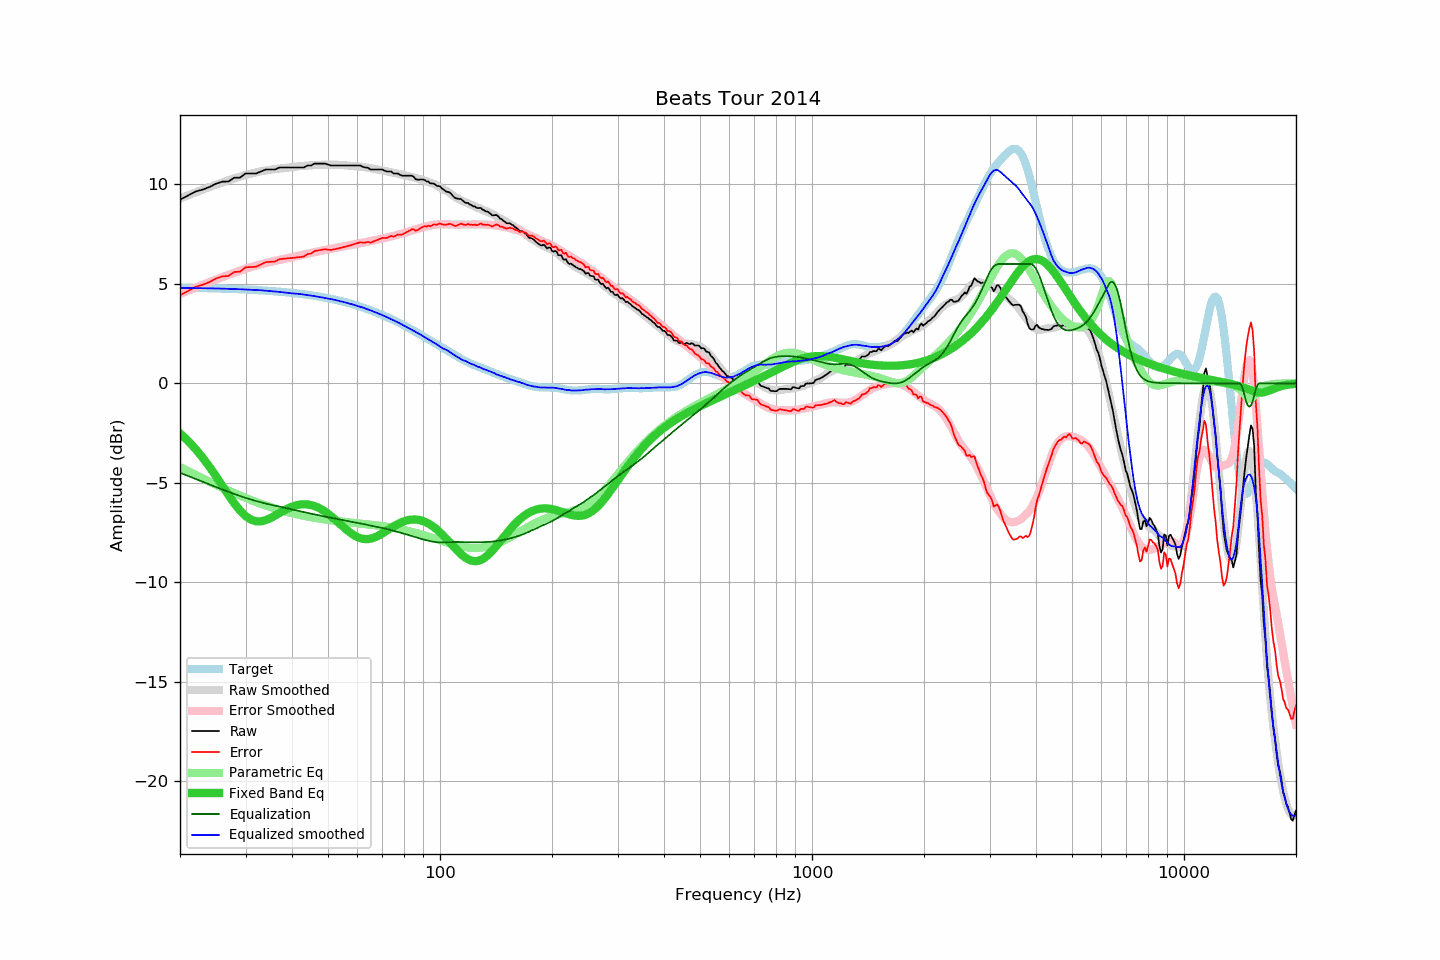

Source data for this figure (header and first rows):
frequency, raw, error, smoothed, error_smoothed, equalization, parametric_eq, equalized_raw, equalized_smoothed, target
20, 9.24, 4.43, 9.29, 4.50, -4.50, -2.52, 4.74, 4.80, 4.81
21, 9.44, 4.64, 9.45, 4.66, -4.66, -2.89, 4.78, 4.79, 4.80
22, 9.64, 4.84, 9.60, 4.81, -4.81, -3.29, 4.83, 4.79, 4.80
23, 9.74, 4.95, 9.74, 4.95, -4.95, -3.73, 4.79, 4.78, 4.79
24, 9.87, 5.09, 9.87, 5.09, -5.09, -4.19, 4.78, 4.78, 4.78
25, 10.04, 5.27, 9.99, 5.22, -5.22, -4.68, 4.82, 4.77, 4.77
26, 10.14, 5.38, 10.10, 5.34, -5.34, -5.16, 4.80, 4.76, 4.76
27, 10.15, 5.40, 10.21, 5.46, -5.46, -5.62, 4.69, 4.75, 4.75
28, 10.34, 5.60, 10.31, 5.57, -5.57, -6.04, 4.77, 4.74, 4.74
29, 10.34, 5.61, 10.40, 5.67, -5.67, -6.40, 4.67, 4.73, 4.73
30, 10.55, 5.83, 10.48, 5.76, -5.76, -6.67, 4.79, 4.72, 4.72
31, 10.55, 5.85, 10.55, 5.84, -5.84, -6.85, 4.71, 4.70, 4.70
32, 10.55, 5.86, 10.61, 5.92, -5.92, -6.94, 4.63, 4.69, 4.69
33, 10.65, 5.98, 10.66, 5.98, -5.98, -6.94, 4.67, 4.68, 4.67
34, 10.75, 6.09, 10.70, 6.05, -6.05, -6.88, 4.70, 4.66, 4.66
35, 10.75, 6.11, 10.74, 6.10, -6.10, -6.78, 4.65, 4.64, 4.64
36, 10.75, 6.12, 10.77, 6.15, -6.15, -6.66, 4.60, 4.61, 4.63
37, 10.85, 6.24, 10.80, 6.20, -6.20, -6.53, 4.65, 4.60, 4.61
38, 10.85, 6.26, 10.82, 6.25, -6.25, -6.40, 4.60, 4.57, 4.59
39, 10.85, 6.28, 10.84, 6.30, -6.30, -6.29, 4.55, 4.55, 4.57
40, 10.85, 6.30, 10.87, 6.34, -6.34, -6.20, 4.51, 4.52, 4.55
41, 10.85, 6.32, 10.90, 6.39, -6.39, -6.14, 4.46, 4.51, 4.53
42, 10.85, 6.35, 10.92, 6.43, -6.43, -6.10, 4.42, 4.49, 4.50
43, 10.85, 6.37, 10.94, 6.47, -6.47, -6.08, 4.38, 4.46, 4.48
44, 10.95, 6.50, 10.95, 6.51, -6.51, -6.09, 4.44, 4.44, 4.45
45, 10.95, 6.52, 10.97, 6.55, -6.55, -6.12, 4.40, 4.41, 4.43
46, 11.05, 6.65, 10.98, 6.59, -6.59, -6.17, 4.46, 4.38, 4.40
47, 11.05, 6.68, 10.98, 6.63, -6.63, -6.25, 4.42, 4.35, 4.37
48, 11.05, 6.71, 10.99, 6.67, -6.67, -6.34, 4.38, 4.32, 4.34
49, 11.05, 6.74, 11.00, 6.70, -6.70, -6.44, 4.35, 4.29, 4.31
50, 11.00, 6.72, 11.00, 6.73, -6.73, -6.56, 4.27, 4.27, 4.28
51, 10.95, 6.70, 11.00, 6.76, -6.76, -6.69, 4.19, 4.23, 4.25
52, 10.95, 6.74, 11.00, 6.79, -6.79, -6.82, 4.16, 4.20, 4.21
53, 10.95, 6.77, 10.99, 6.82, -6.82, -6.96, 4.13, 4.17, 4.18
54, 10.95, 6.81, 10.98, 6.85, -6.85, -7.10, 4.10, 4.12, 4.14
55, 10.95, 6.85, 10.97, 6.88, -6.88, -7.23, 4.07, 4.09, 4.10
56, 10.95, 6.88, 10.96, 6.91, -6.91, -7.36, 4.04, 4.05, 4.07
57, 10.95, 6.92, 10.95, 6.93, -6.93, -7.47, 4.02, 4.01, 4.03
58, 10.95, 6.96, 10.94, 6.96, -6.96, -7.57, 3.99, 3.97, 3.99
59, 10.95, 7.00, 10.92, 6.99, -6.99, -7.66, 3.96, 3.93, 3.95
60, 10.95, 7.05, 10.91, 7.02, -7.02, -7.73, 3.93, 3.89, 3.90
61, 10.95, 7.09, 10.90, 7.04, -7.04, -7.79, 3.91, 3.85, 3.86
62, 10.89, 7.07, 10.88, 7.07, -7.07, -7.82, 3.82, 3.81, 3.82
63, 10.85, 7.08, 10.86, 7.10, -7.10, -7.83, 3.75, 3.76, 3.77
64, 10.84, 7.11, 10.84, 7.12, -7.12, -7.83, 3.72, 3.71, 3.73
65, 10.75, 7.07, 10.82, 7.15, -7.15, -7.81, 3.60, 3.67, 3.68
66, 10.75, 7.12, 10.80, 7.17, -7.17, -7.78, 3.58, 3.62, 3.63
67, 10.75, 7.17, 10.77, 7.20, -7.20, -7.73, 3.55, 3.57, 3.58
68, 10.75, 7.21, 10.75, 7.22, -7.22, -7.68, 3.53, 3.53, 3.54
69, 10.75, 7.26, 10.73, 7.25, -7.25, -7.62, 3.50, 3.48, 3.49
70, 10.75, 7.31, 10.70, 7.28, -7.28, -7.55, 3.47, 3.43, 3.44
71, 10.69, 7.30, 10.68, 7.30, -7.30, -7.48, 3.39, 3.38, 3.39
72, 10.65, 7.32, 10.66, 7.33, -7.33, -7.41, 3.32, 3.33, 3.33
73, 10.65, 7.37, 10.63, 7.36, -7.36, -7.33, 3.29, 3.28, 3.28
74, 10.65, 7.42, 10.61, 7.39, -7.39, -7.26, 3.26, 3.22, 3.23
75, 10.55, 7.37, 10.59, 7.41, -7.41, -7.20, 3.14, 3.17, 3.18
76, 10.55, 7.42, 10.57, 7.44, -7.44, -7.14, 3.11, 3.12, 3.13
77, 10.55, 7.48, 10.54, 7.47, -7.47, -7.08, 3.08, 3.07, 3.07
78, 10.49, 7.47, 10.52, 7.50, -7.50, -7.03, 2.99, 3.01, 3.02
79, 10.44, 7.47, 10.49, 7.53, -7.53, -6.98, 2.91, 2.96, 2.97
... 553 more rows
